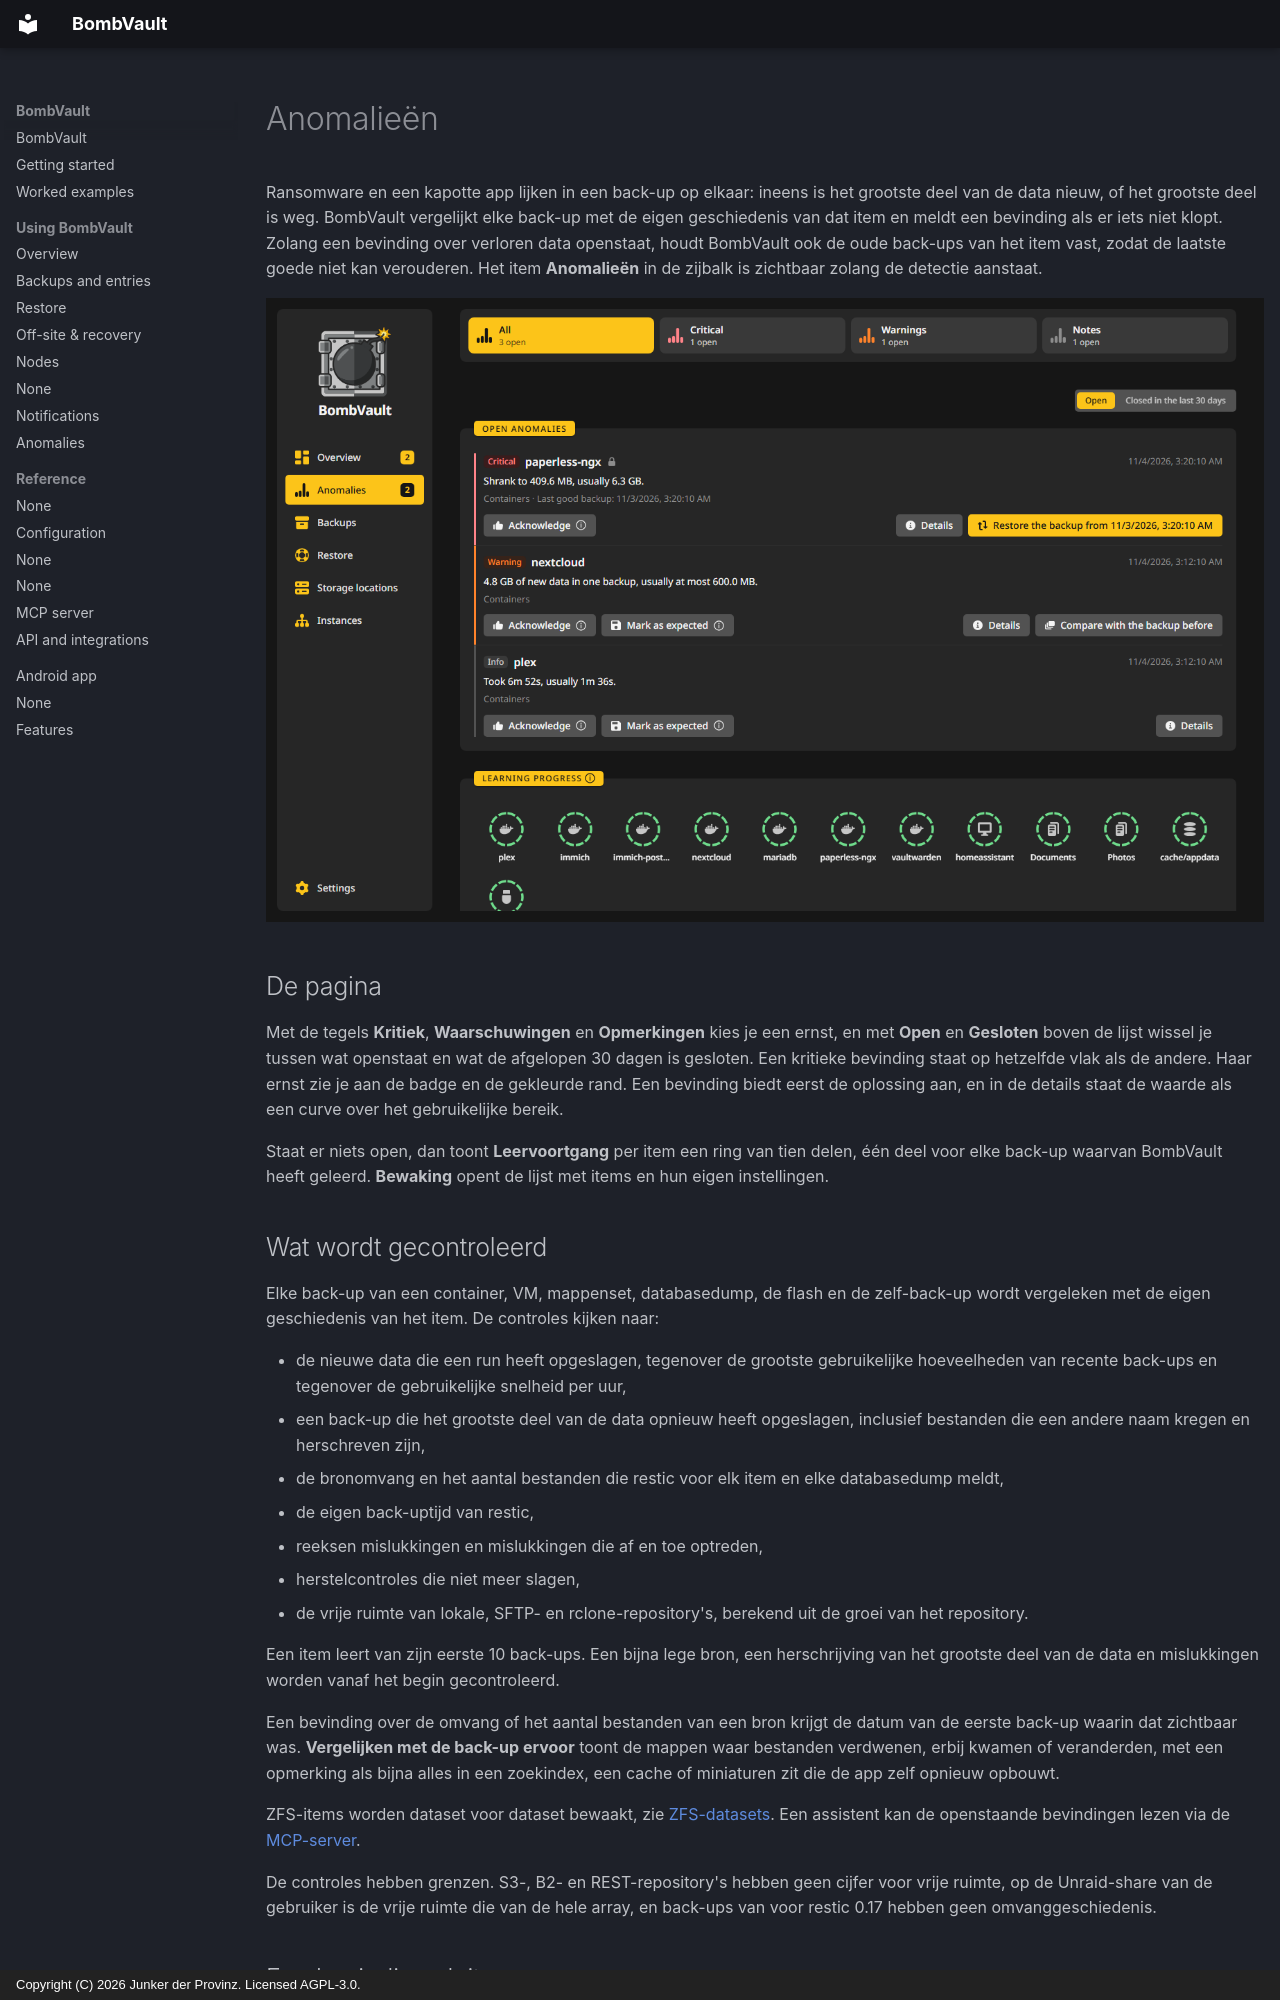

repository: junkerderprovinz/bombvault · page: anomalies.nl/index.html · generator: mkdocs · copyright: Copyright (C) 2026 Junker der Provinz. Licensed AGPL-3.0.

# Anomalieën

Ransomware en een kapotte app lijken in een back-up op elkaar: ineens is het grootste deel van de data nieuw, of het grootste deel is weg. BombVault vergelijkt elke back-up met de eigen geschiedenis van dat item en meldt een bevinding als er iets niet klopt. Zolang een bevinding over verloren data openstaat, houdt BombVault ook de oude back-ups van het item vast, zodat de laatste goede niet kan verouderen. Het item **Anomalieën** in de zijbalk is zichtbaar zolang de detectie aanstaat.

![De pagina Anomalieën met één openstaande kritieke bevinding.](assets/screenshots/anomalies/page-dark.png#only-dark)
![De pagina Anomalieën met één openstaande kritieke bevinding.](assets/screenshots/anomalies/page-light.png#only-light)

## De pagina {#page}

Met de tegels **Kritiek**, **Waarschuwingen** en **Opmerkingen** kies je een ernst, en met **Open** en **Gesloten** boven de lijst wissel je tussen wat openstaat en wat de afgelopen 30 dagen is gesloten. Een kritieke bevinding staat op hetzelfde vlak als de andere. Haar ernst zie je aan de badge en de gekleurde rand. Een bevinding biedt eerst de oplossing aan, en in de details staat de waarde als een curve over het gebruikelijke bereik.

Staat er niets open, dan toont **Leervoortgang** per item een ring van tien delen, één deel voor elke back-up waarvan BombVault heeft geleerd. **Bewaking** opent de lijst met items en hun eigen instellingen.

## Wat wordt gecontroleerd {#checks}

Elke back-up van een container, VM, mappenset, databasedump, de flash en de zelf-back-up wordt vergeleken met de eigen geschiedenis van het item. De controles kijken naar:

- de nieuwe data die een run heeft opgeslagen, tegenover de grootste gebruikelijke hoeveelheden van recente back-ups en tegenover de gebruikelijke snelheid per uur,
- een back-up die het grootste deel van de data opnieuw heeft opgeslagen, inclusief bestanden die een andere naam kregen en herschreven zijn,
- de bronomvang en het aantal bestanden die restic voor elk item en elke databasedump meldt,
- de eigen back-uptijd van restic,
- reeksen mislukkingen en mislukkingen die af en toe optreden,
- herstelcontroles die niet meer slagen,
- de vrije ruimte van lokale, SFTP- en rclone-repository's, berekend uit de groei van het repository.

Een item leert van zijn eerste 10 back-ups. Een bijna lege bron, een herschrijving van het grootste deel van de data en mislukkingen worden vanaf het begin gecontroleerd.

Een bevinding over de omvang of het aantal bestanden van een bron krijgt de datum van de eerste back-up waarin dat zichtbaar was. **Vergelijken met de back-up ervoor** toont de mappen waar bestanden verdwenen, erbij kwamen of veranderden, met een opmerking als bijna alles in een zoekindex, een cache of miniaturen zit die de app zelf opnieuw opbouwt.

ZFS-items worden dataset voor dataset bewaakt, zie [ZFS-datasets](zfs-datasets.md#anomalies). Een assistent kan de openstaande bevindingen lezen via de [MCP-server](mcp.md#tools).

De controles hebben grenzen. S3-, B2- en REST-repository's hebben geen cijfer voor vrije ruimte, op de Unraid-share van de gebruiker is de vrije ruimte die van de hele array, en back-ups van voor restic 0.17 hebben geen omvanggeschiedenis.
